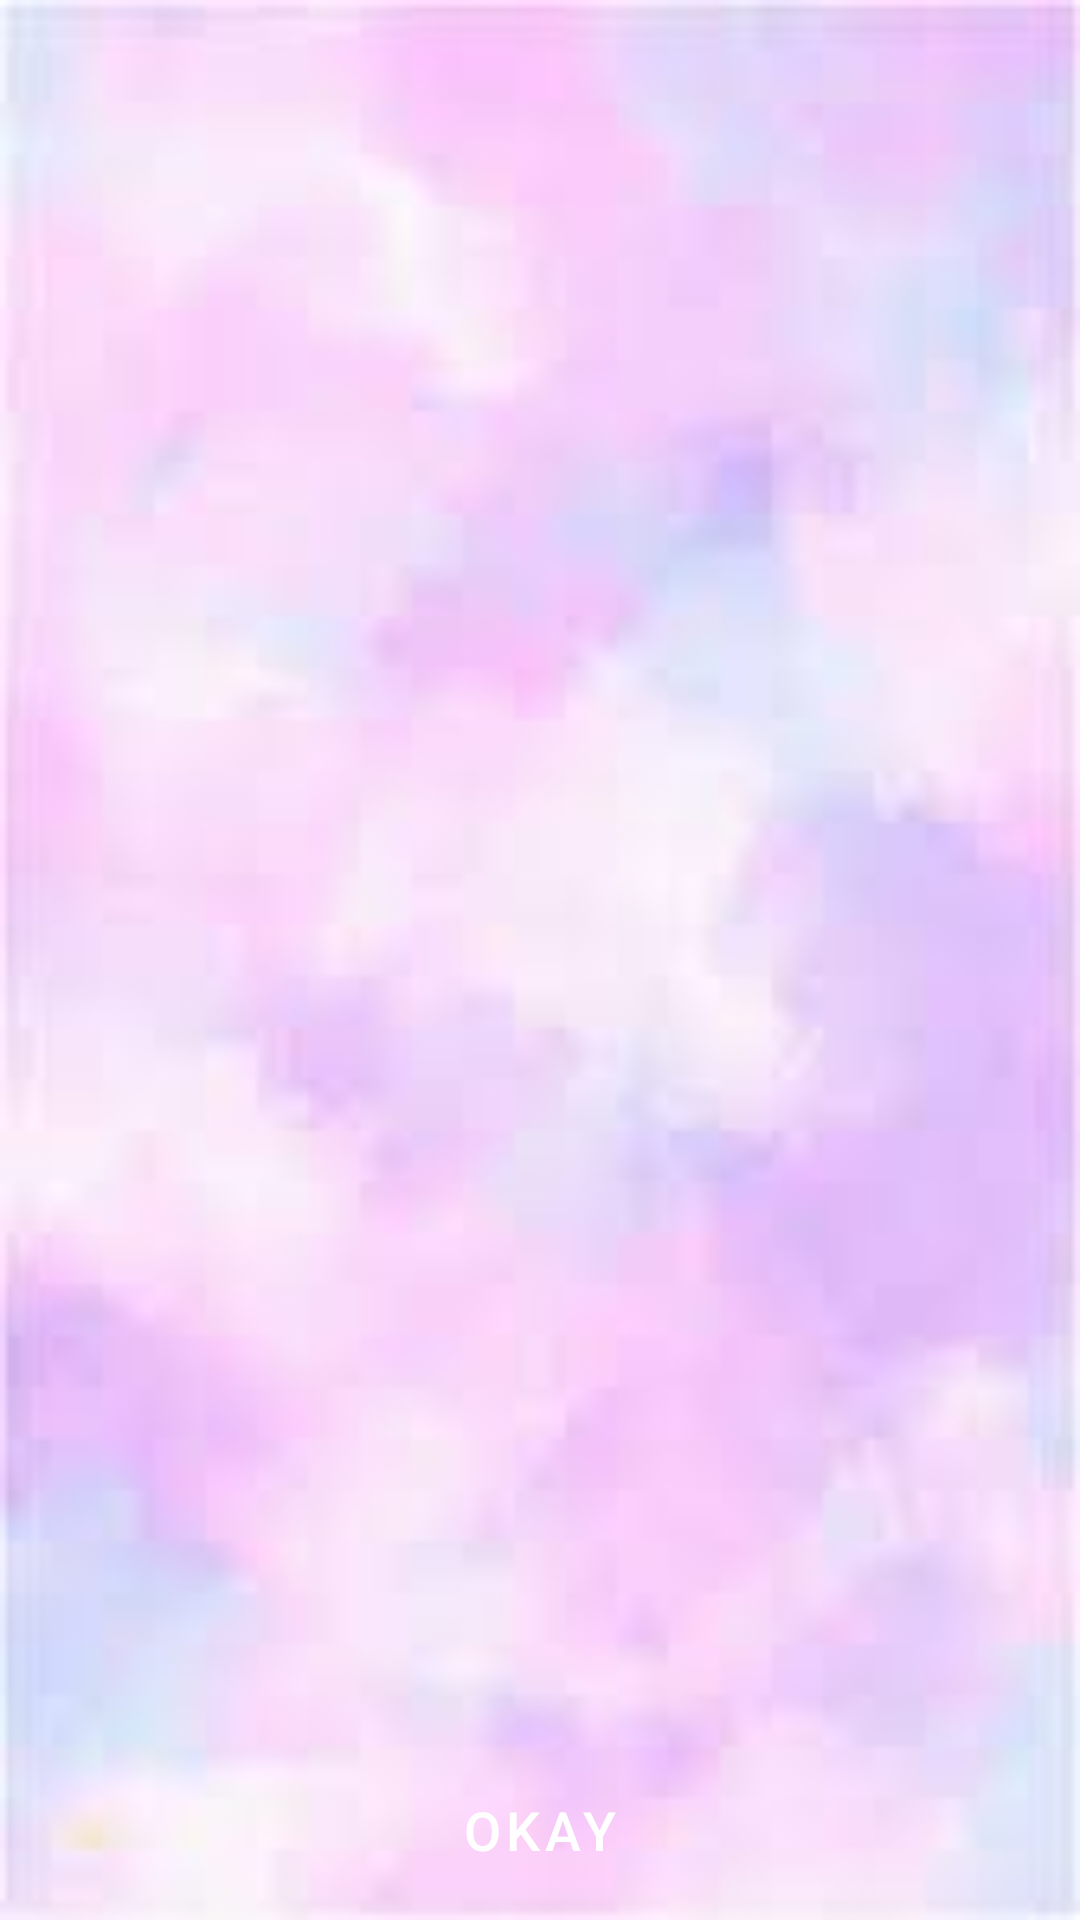

Layout XML and referenced resources for this Android screen:
<!-- AndroidManifest.xml: application theme Theme.Damini -->
<!-- res/layout/custom_dialog_mainactivity.xml -->
<?xml version="1.0" encoding="utf-8"?>
<LinearLayout xmlns:android="http://schemas.android.com/apk/res/android"
    android:layout_width="match_parent"
    android:layout_height="match_parent"
    android:orientation="vertical"
    android:background="@drawable/bgapps"
    android:padding="4dp">
<TextView
    android:id="@+id/heading"
    android:layout_width="match_parent"
    android:layout_height="wrap_content"
    android:text=""
    android:textStyle="bold"
    android:textSize="18dp"
    android:gravity="center_horizontal"
    />
    <ScrollView
        android:layout_width="match_parent"
        android:layout_height="0dp"
        android:layout_weight="6"
        android:layout_marginTop="5dp"
        android:background="@color/lightGray">
        <LinearLayout
            android:layout_width="match_parent"
            android:layout_height="wrap_content"
            android:orientation="vertical">

            <TextView
                android:id="@+id/sms"
                android:layout_width="match_parent"
                android:layout_height="wrap_content"
                android:text=""
                android:gravity="start"
                android:paddingLeft="5dp"
                android:paddingRight="2dp"
                android:textSize="14dp"
                android:layout_marginTop="10dp"
                android:textStyle="bold"/>
        <TextView
            android:id="@+id/textFormodal"
            android:layout_width="match_parent"
            android:layout_height="wrap_content"
            android:gravity="start"
            android:paddingLeft="5dp"
            android:inputType="textMultiLine"
            android:paddingRight="2dp"
            android:text=""
            android:textAlignment="textStart"
            android:textSize="14sp" />
            <TextView
                android:id="@+id/location"
                android:layout_width="match_parent"
                android:layout_height="wrap_content"
                android:text=""
                android:gravity="start"
                android:paddingLeft="5dp"
                android:paddingRight="2dp"
                android:textSize="14dp"
                android:layout_marginTop="10dp"
                android:textStyle="bold"/>
            <TextView
                android:id="@+id/textLocation"
                android:layout_width="match_parent"
                android:layout_height="wrap_content"
                android:gravity="start"
                android:paddingLeft="5dp"
                android:inputType="textMultiLine"
                android:paddingRight="2dp"
                android:text=""
                android:textAlignment="textStart"
                android:textSize="14sp" />
            <TextView
                android:id="@+id/call"
                android:layout_width="match_parent"
                android:layout_height="wrap_content"
                android:text=""
                android:gravity="start"
                android:paddingLeft="5dp"
                android:paddingRight="2dp"
                android:textSize="14dp"
                android:layout_marginTop="10dp"
                android:textStyle="bold"/>
            <TextView
                android:id="@+id/textCall"
                android:layout_width="match_parent"
                android:layout_height="wrap_content"
                android:gravity="start"
                android:paddingLeft="5dp"
                android:inputType="textMultiLine"
                android:paddingRight="2dp"
                android:text=""
                android:textAlignment="textStart"
                android:textSize="14sp" />
            <TextView
                android:id="@+id/declaration"
                android:layout_width="match_parent"
                android:layout_height="wrap_content"
                android:text=""
                android:gravity="center"
                android:paddingLeft="5dp"
                android:paddingRight="2dp"
                android:textSize="14dp"
                android:layout_marginTop="15dp"
                android:textStyle="bold"/>
            <TextView
                android:id="@+id/textDeclaration"
                android:layout_width="match_parent"
                android:layout_height="wrap_content"
                android:gravity="start"
                android:paddingLeft="5dp"
                android:inputType="textMultiLine"
                android:paddingRight="2dp"
                android:text=""
                android:textAlignment="textStart"
                android:textSize="14sp"
                android:layout_marginBottom="10dp"/>



        </LinearLayout>

    </ScrollView>

    <LinearLayout
        android:layout_width="match_parent"
        android:layout_height="0dp"
        android:layout_marginTop="0dp"
        android:layout_weight="1"
        android:orientation="horizontal">

        <CheckBox
            android:id="@+id/checkBox"
            android:layout_width="wrap_content"
            android:layout_height="wrap_content"
            android:layout_gravity="center"
            android:layout_marginStart="4dp"
            android:layout_marginLeft="4dp"
            android:layout_marginTop="2dp"
            android:layout_marginBottom="2dp"
            android:enabled="false"
            android:textColor="@color/colorPrimary"
            android:visibility="invisible" />

        <TextView
            android:id="@+id/checkBoxText"
            android:layout_width="wrap_content"
            android:layout_height="wrap_content"
            android:layout_gravity="center"
            android:layout_marginTop="2dp"
            android:enabled="false"
            android:text="TextView"
            android:visibility="invisible" />


    </LinearLayout>

    <Button
        android:id="@+id/btn_okay"
        android:layout_width="wrap_content"
        android:layout_height="wrap_content"
        android:layout_gravity="center_horizontal"
        android:layout_marginBottom="2dp"
        android:clickable="true"
        android:focusable="true"
        android:foreground="?android:attr/selectableItemBackground"
        android:background="@drawable/button"
        android:backgroundTint="@color/colorPrimary"
        android:text="Okay"
        android:textColor="#ffffff"
        android:textSize="18sp" />
</LinearLayout>
<!-- resources referenced by this layout -->
<resources>
  <!-- drawable bgapps: jpg bitmap (drawable, 2695 bytes) -->
  <style name="Theme.Damini" parent="Theme.MaterialComponents.DayNight.DarkActionBar">
          
          <item name="colorPrimary">@color/purple_500</item>
          <item name="colorPrimaryVariant">@color/purple_700</item>
          <item name="colorOnPrimary">@color/white</item>
          
          <item name="colorSecondary">@color/teal_200</item>
          <item name="colorSecondaryVariant">@color/teal_700</item>
          <item name="colorOnSecondary">@color/black</item>
          
          <item name="android:statusBarColor" tools:targetApi="l">?attr/colorPrimaryVariant</item>
          
      </style>
  <!-- not gathered from this repository: default colours our renderer supplied (Android Studio template values) -->
  <color name="purple_500">#FF6200EE</color>
  <color name="purple_700">#FF3700B3</color>
  <color name="teal_200">#FF03DAC5</color>
  <color name="teal_700">#FF018786</color>
  <color name="black">#FF000000</color>
  <color name="white">#FFFFFFFF</color>
  <color name="colorPrimary">#FF6200EE</color>
</resources>
